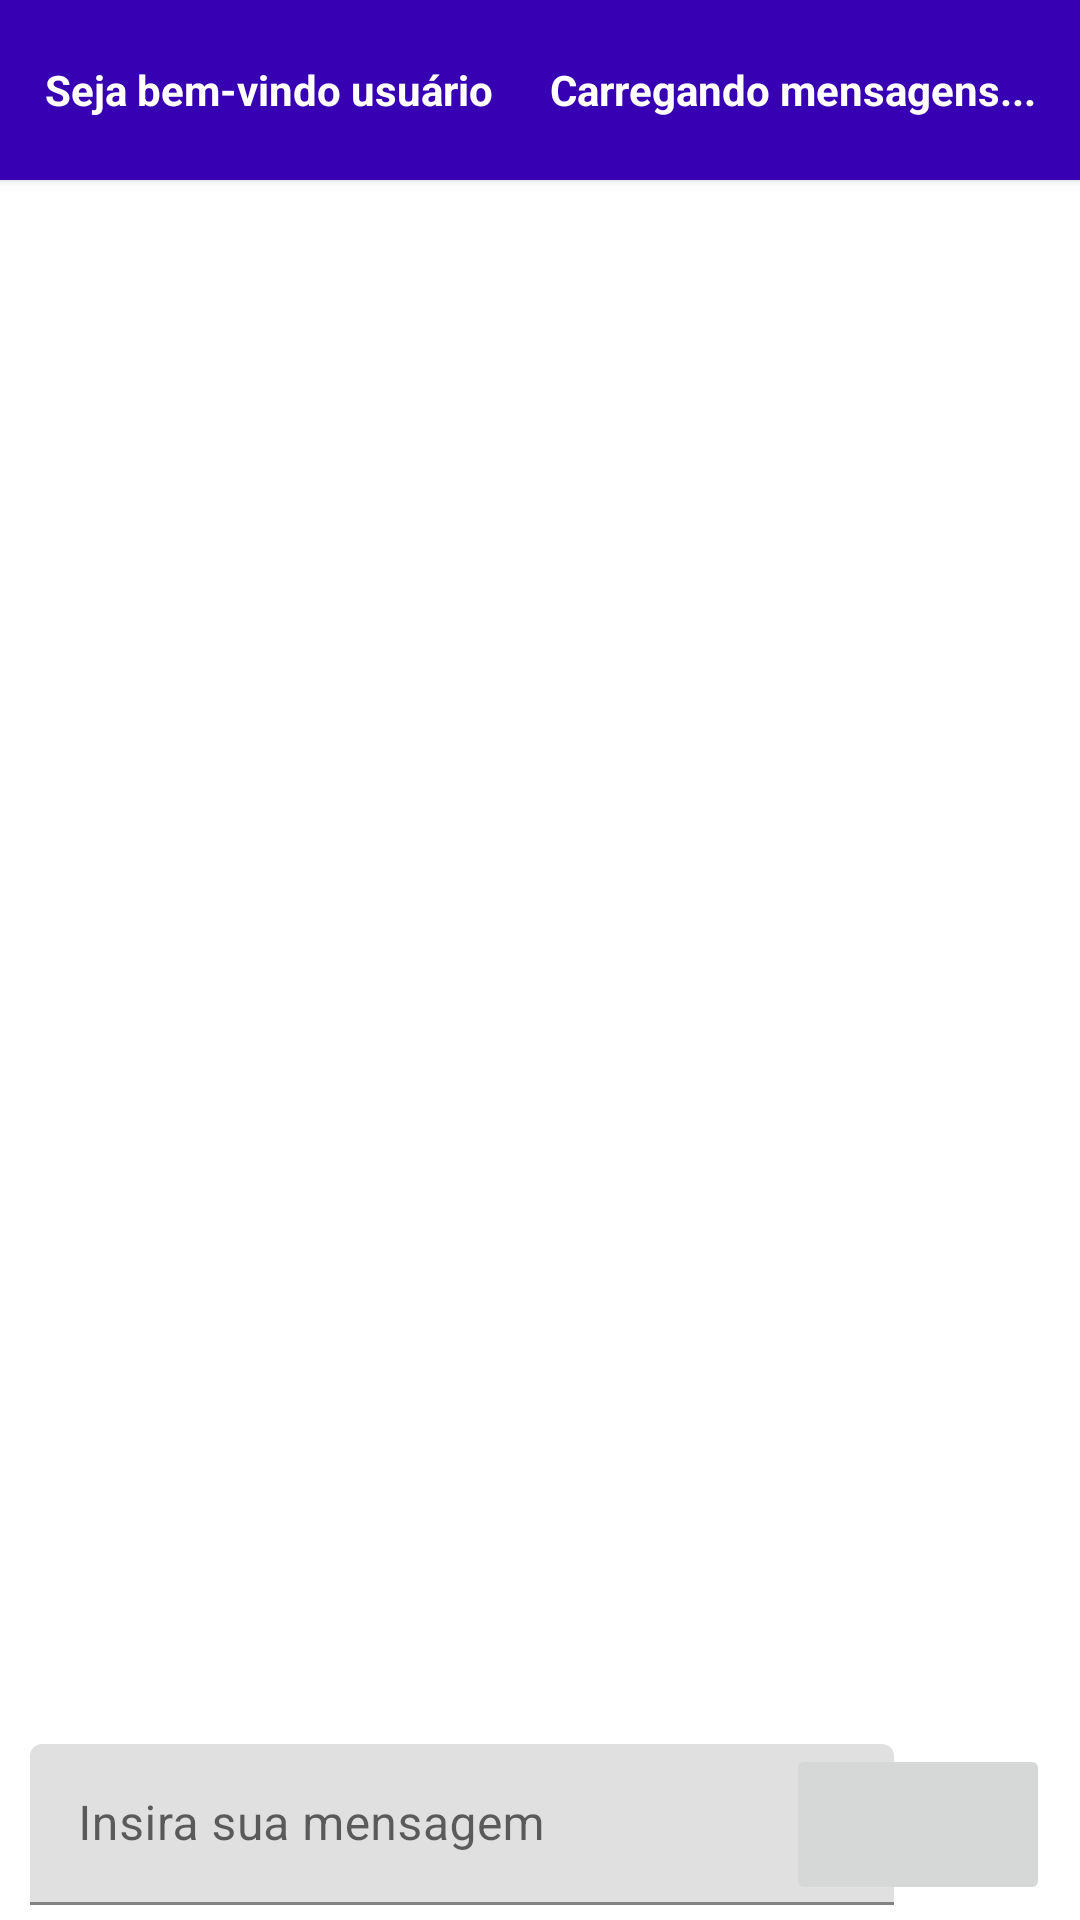

This screen was rendered from an Android layout file. Write that file and the resources it references.
<!-- AndroidManifest.xml: application theme Theme.TrabalhoChat -->
<!-- res/layout/activity_chat.xml -->
<?xml version="1.0" encoding="utf-8"?>
<androidx.constraintlayout.widget.ConstraintLayout xmlns:android="http://schemas.android.com/apk/res/android"
    xmlns:app="http://schemas.android.com/apk/res-auto"
    xmlns:tools="http://schemas.android.com/tools"
    android:layout_width="match_parent"
    android:layout_height="match_parent">
    <LinearLayout
        android:id="@+id/chat_topbar"
        android:layout_width="match_parent"
        android:layout_height="wrap_content"
        android:orientation="horizontal"
        android:paddingHorizontal="15dp"
        app:layout_constraintTop_toTopOf="parent"
        app:layout_constraintRight_toLeftOf="parent"
        app:layout_constraintLeft_toRightOf="parent"
        android:minHeight="60dp"
        android:gravity="center"
        android:elevation="2dp"
        android:background="?attr/colorPrimaryVariant"
        >
        <TextView
            android:id="@+id/lblChatWelcome"
            android:layout_width="0dp"
            android:layout_height="wrap_content"
            android:layout_weight="1"
            android:gravity="center_vertical|start"
            android:text="Seja bem-vindo usuário"
            android:textColor="@color/white"
            android:textStyle="bold"
            />
        <TextView
            android:id="@+id/lblChatLoading"
            android:layout_width="0dp"
            android:layout_height="wrap_content"
            android:layout_weight="1"
            android:gravity="center_vertical|end"
            android:text="Carregando mensagens..."
            android:textColor="@color/white"
            android:textStyle="bold"
            />
    </LinearLayout>
    <RelativeLayout
        android:layout_width="match_parent"
        android:layout_height="0dp"
        android:id="@+id/chat_recycler_layout"
        app:layout_constraintBottom_toTopOf="@+id/layout_chat_inputbox"
        app:layout_constraintTop_toBottomOf="@+id/chat_topbar"
        >
        <com.google.android.material.floatingactionbutton.FloatingActionButton
            android:id="@+id/fab_chat"
            android:layout_width="32dp"
            android:layout_height="32dp"
            android:layout_alignParentBottom="true"
            android:layout_gravity="end|bottom"
            android:layout_margin="16dp"
            android:layout_alignParentRight="true"
            app:rippleColor="@color/white"
            app:fabCustomSize="32dp"
            android:visibility="gone"
            app:srcCompat="@drawable/ic_baseline_arrow_downward_24"
            />

    <androidx.recyclerview.widget.RecyclerView
        android:id="@+id/recycler_chat"
        android:layout_width="match_parent"
        android:layout_height="match_parent"
        android:layout_marginBottom="16dp"
        android:clipToPadding="false"
        app:layoutManager="androidx.recyclerview.widget.LinearLayoutManager"
        app:layout_constrainedHeight="true"
        app:stackFromEnd="true" />
    </RelativeLayout>

    <RelativeLayout
        android:id="@+id/layout_chat_inputbox"
        android:layout_width="match_parent"
        android:layout_height="wrap_content"
        android:gravity="center"
        android:elevation="2dp"
        android:paddingVertical="5dp"
        app:layout_constraintBottom_toBottomOf="parent">

        <com.google.android.material.textfield.TextInputLayout
            android:id="@+id/txtChatMessage_layout"
            style="@style/Widget.MaterialComponents.TextInputLayout.FilledBox.Dense"
            android:layout_width="match_parent"
            android:layout_height="wrap_content"
            android:layout_marginHorizontal="10dp"
            android:hint="Insira sua mensagem"
            android:orientation="vertical"
            tools:ignore="Autofill">
            <com.google.android.material.textfield.TextInputEditText
                android:id="@+id/txtChatMessage"
                android:layout_width="match_parent"
                android:layout_height="wrap_content"
                android:layout_marginRight="52dp"
                />
        </com.google.android.material.textfield.TextInputLayout>

        <Button
            android:id="@+id/btnSendChatMessage"
            android:layout_width="wrap_content"
            android:layout_height="wrap_content"
            android:layout_alignTop="@id/txtChatMessage_layout"
            android:layout_alignRight="@id/txtChatMessage_layout"
            android:layout_alignBottom="@id/txtChatMessage_layout"
            android:enabled="false"
            app:icon="@drawable/ic_round_send_24"
            style="@style/Widget.App.Button.OutlinedButton.IconOnly" />
    </RelativeLayout>


</androidx.constraintlayout.widget.ConstraintLayout>
<!-- resources referenced by this layout -->
<resources>
  <color name="white">#FFFFFFFF</color>
  <style name="Theme.TrabalhoChat" parent="Theme.MaterialComponents.DayNight.NoActionBar">
          
          <item name="colorPrimary">@color/purple_500</item>
          <item name="colorPrimaryVariant">@color/purple_700</item>
          <item name="colorOnPrimary">@color/white</item>
          
          <item name="colorSecondary">@color/teal_200</item>
          <item name="colorSecondaryVariant">@color/teal_700</item>
          <item name="colorOnSecondary">@color/black</item>
          
          <item name="android:statusBarColor" tools:targetApi="l">?attr/colorPrimaryVariant</item>
          
      </style>
  <color name="purple_500">#FF6200EE</color>
  <color name="purple_700">#FF3700B3</color>
  <color name="teal_200">#FF03DAC5</color>
  <color name="teal_700">#FF018786</color>
  <color name="black">#FF000000</color>
</resources>
